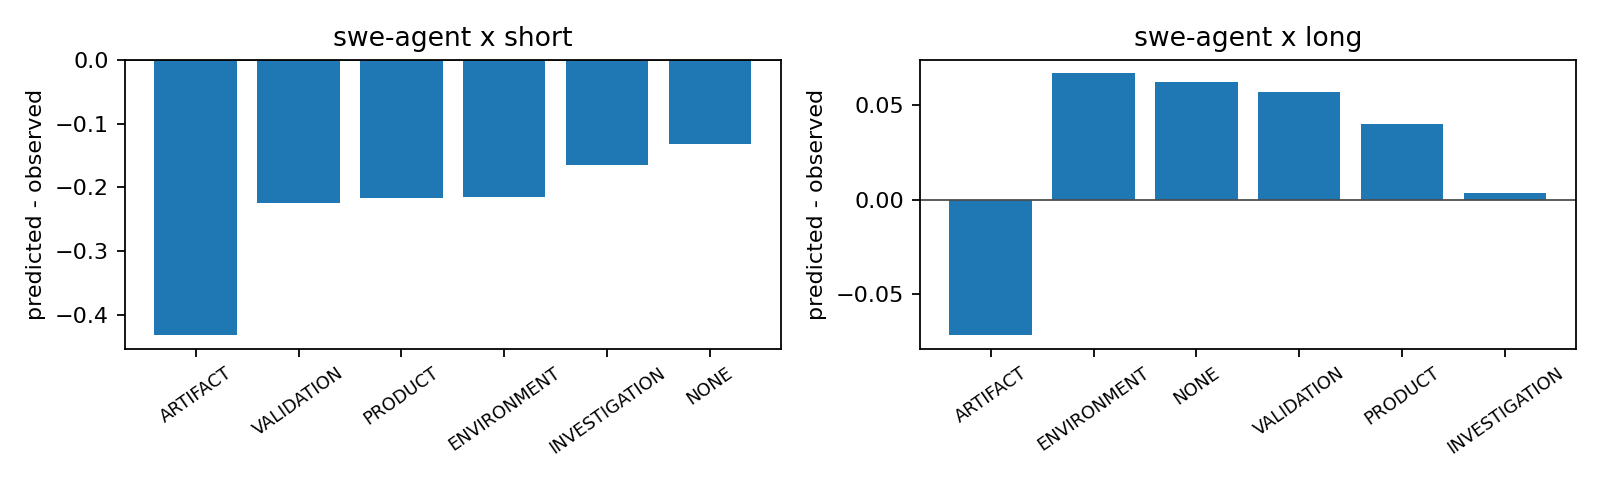

Data behind this chart, as committed beside it:
source_length_tercile, current_category, n, mean_predicted_p, observed_rate, mean_bias
swe-agent x long, ARTIFACT, 3388, 0.8994, 0.9711, -0.07165
swe-agent x long, ENVIRONMENT, 15867, 0.5789, 0.5118, 0.06709
swe-agent x long, INVESTIGATION, 1469127, 0.7369, 0.7334, 0.003452
swe-agent x long, NONE, 74382, 0.5151, 0.453, 0.06205
swe-agent x long, PRODUCT, 1152727, 0.6096, 0.5696, 0.04001
swe-agent x long, VALIDATION, 487628, 0.5047, 0.4479, 0.0568
swe-agent x short, ARTIFACT, 14, 0.5691, 1.0, -0.4309
swe-agent x short, ENVIRONMENT, 1775, 0.534, 0.7499, -0.2158
swe-agent x short, INVESTIGATION, 264622, 0.6343, 0.7997, -0.1653
swe-agent x short, NONE, 74389, 0.5151, 0.6463, -0.1312
swe-agent x short, PRODUCT, 215420, 0.5896, 0.8064, -0.2168
swe-agent x short, VALIDATION, 61057, 0.55, 0.7748, -0.2249
